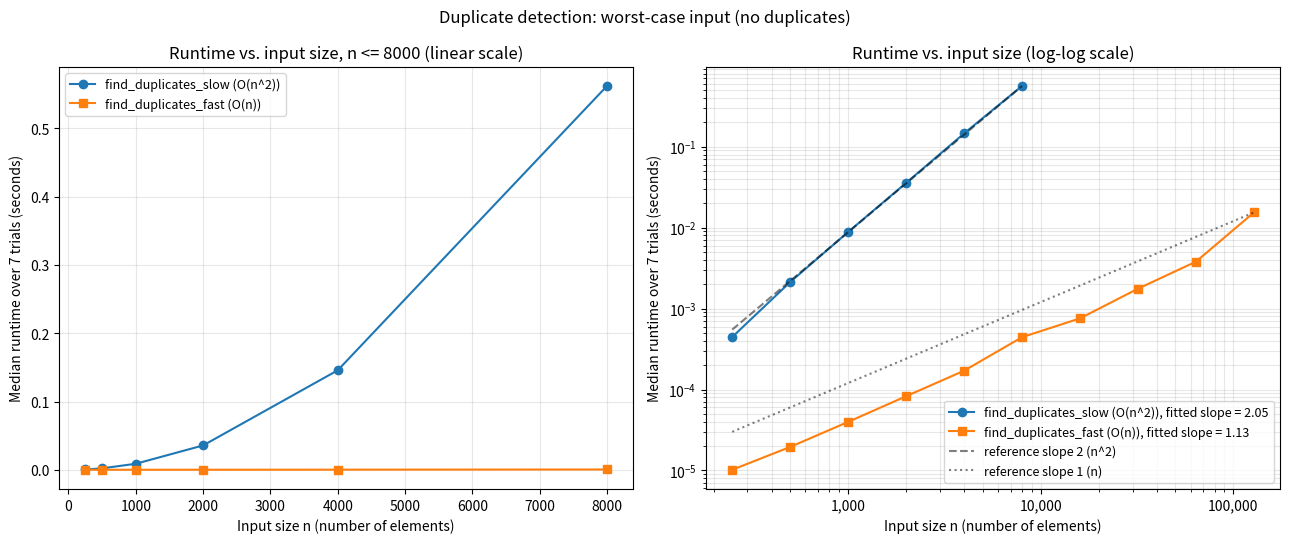

Source code (Python):
import gc
import math
import statistics
import time
import random

# =======================================================
# DO NOT MODIFY THE ALGORITHM IMPLEMENTATIONS
# =======================================================

def find_duplicates_slow(data):
    """An O(n^2) algorithm to find duplicates."""
    n = len(data)
    for i in range(n):
        for j in range(i + 1, n):
            if data[i] == data[j]:
                return True
    return False

def find_duplicates_fast(data):
    """An O(n) algorithm to find duplicates."""
    seen = set()
    for item in data:
        if item in seen:
            return True
        seen.add(item)
    return False


# =======================================================
# YOUR TASK: FIX THE BENCHMARKING SCRIPT BELOW
# =======================================================

# Doubling sizes so each step should multiply the time by about 4 for O(n^2)
# and about 2 for O(n). The slow algorithm stops at MAX_SLOW_SIZE because
# n^2 growth makes larger sizes take too long; the fast one keeps going so its
# linear growth is shown over a much wider range.
SIZES = [250, 500, 1000, 2000, 4000, 8000, 16000, 32000, 64000, 128000]
MAX_SLOW_SIZE = 8000
TRIALS = 7
SEED = 202

SLOW = "find_duplicates_slow"
FAST = "find_duplicates_fast"
ALGORITHMS = {SLOW: find_duplicates_slow, FAST: find_duplicates_fast}
MAX_SIZE = {SLOW: MAX_SLOW_SIZE, FAST: max(SIZES)}
EXPECTED = {SLOW: "O(n^2)", FAST: "O(n)"}
EXPECTED_SLOPE = {SLOW: 2, FAST: 1}


def make_input(n):
    # No duplicates is the worst case for both algorithms: neither can return
    # early, so the timing reflects the full O(n^2) / O(n) work.
    data = random.sample(range(10 * n), n)
    assert len(set(data)) == n
    return data


def time_once(func, data):
    # Copy outside the timed region so both algorithms see identical input
    # and the copy cost is not measured.
    data = list(data)
    start = time.perf_counter()
    func(data)
    return time.perf_counter() - start


def fit_slope(sizes, times):
    """Least-squares slope of log(time) vs. log(n), i.e. the k in time ~ n^k."""
    xs = [math.log(n) for n in sizes]
    ys = [math.log(t) for t in times]
    x_mean = statistics.fmean(xs)
    y_mean = statistics.fmean(ys)
    num = sum((x - x_mean) * (y - y_mean) for x, y in zip(xs, ys))
    den = sum((x - x_mean) ** 2 for x in xs)
    return num / den


def flawed_benchmark(sizes=SIZES, trials=TRIALS, seed=SEED):
    """
    Time both algorithms on the same worst-case inputs across several sizes.
    Returns {algorithm name: {"sizes": [...], "times": [median seconds], "slope": k}}.
    """
    random.seed(seed)
    results = {name: {"sizes": [], "times": []} for name in ALGORITHMS}

    # Warm-up run so first-call overhead does not land in the smallest size.
    warmup = make_input(100)
    for func in ALGORITHMS.values():
        func(warmup)

    gc_was_enabled = gc.isenabled()
    gc.disable()
    try:
        for n in sizes:
            active = [name for name in ALGORITHMS if n <= MAX_SIZE[name]]
            per_algo = {name: [] for name in active}
            for trial in range(trials):
                data = make_input(n)
                # Alternate the order each trial so neither algorithm always
                # benefits from a warmer cache.
                order = active if trial % 2 == 0 else active[::-1]
                for name in order:
                    per_algo[name].append(time_once(ALGORITHMS[name], data))
            for name in active:
                results[name]["sizes"].append(n)
                results[name]["times"].append(statistics.median(per_algo[name]))
            print(f"n={n:>7}  " + "  ".join(
                f"{name}={results[name]['times'][-1]:.6f}s" for name in active))
    finally:
        if gc_was_enabled:
            gc.enable()

    print()
    for name, r in results.items():
        r["slope"] = fit_slope(r["sizes"], r["times"])
        print(f"{name}: log-log slope = {r['slope']:.2f} "
              f"(expected about {EXPECTED_SLOPE[name]} for {EXPECTED[name]})")

    return results


def plot_results(results, path="results.png"):
    import matplotlib
    matplotlib.use("Agg")
    import matplotlib.pyplot as plt
    import matplotlib.ticker

    fig, (ax_lin, ax_log) = plt.subplots(1, 2, figsize=(13, 5.5))
    markers = {SLOW: "o", FAST: "s"}
    colors = {SLOW: "tab:blue", FAST: "tab:orange"}

    # On a linear axis the fast algorithm's extra sizes would squash the slow
    # curve into the corner, so the linear plot only covers the shared sizes.
    for name, r in results.items():
        shared = [(n, t) for n, t in zip(r["sizes"], r["times"]) if n <= MAX_SLOW_SIZE]
        ax_lin.plot(*zip(*shared), marker=markers[name], color=colors[name],
                    label=f"{name} ({EXPECTED[name]})")
        ax_log.loglog(r["sizes"], r["times"], marker=markers[name], color=colors[name],
                      label=f"{name} ({EXPECTED[name]}), fitted slope = {r['slope']:.2f}")

    # Reference lines anchored at each algorithm's largest n.
    for name, style in ((SLOW, "k--"), (FAST, "k:")):
        power = EXPECTED_SLOPE[name]
        label = f"reference slope {power} ({'n^2' if power == 2 else 'n'})"
        sizes, times = results[name]["sizes"], results[name]["times"]
        n0, t0 = sizes[-1], times[-1]
        ax_log.loglog(sizes, [t0 * (n / n0) ** power for n in sizes], style,
                      alpha=0.5, label=label)

    ax_lin.set_title(f"Runtime vs. input size, n <= {MAX_SLOW_SIZE} (linear scale)")
    ax_log.set_title("Runtime vs. input size (log-log scale)")
    for ax in (ax_lin, ax_log):
        ax.set_xlabel("Input size n (number of elements)")
        ax.set_ylabel(f"Median runtime over {TRIALS} trials (seconds)")
        ax.grid(True, which="both", alpha=0.3)
        ax.legend(fontsize=9)
    ax_log.xaxis.set_major_formatter(matplotlib.ticker.FuncFormatter(lambda x, _: f"{x:,.0f}"))
    ax_log.xaxis.set_minor_formatter(matplotlib.ticker.NullFormatter())

    fig.suptitle("Duplicate detection: worst-case input (no duplicates)")
    fig.tight_layout()
    fig.savefig(path, dpi=150)
    print(f"Saved plot to {path}")


if __name__ == "__main__":
    results = flawed_benchmark()
    plot_results(results)
